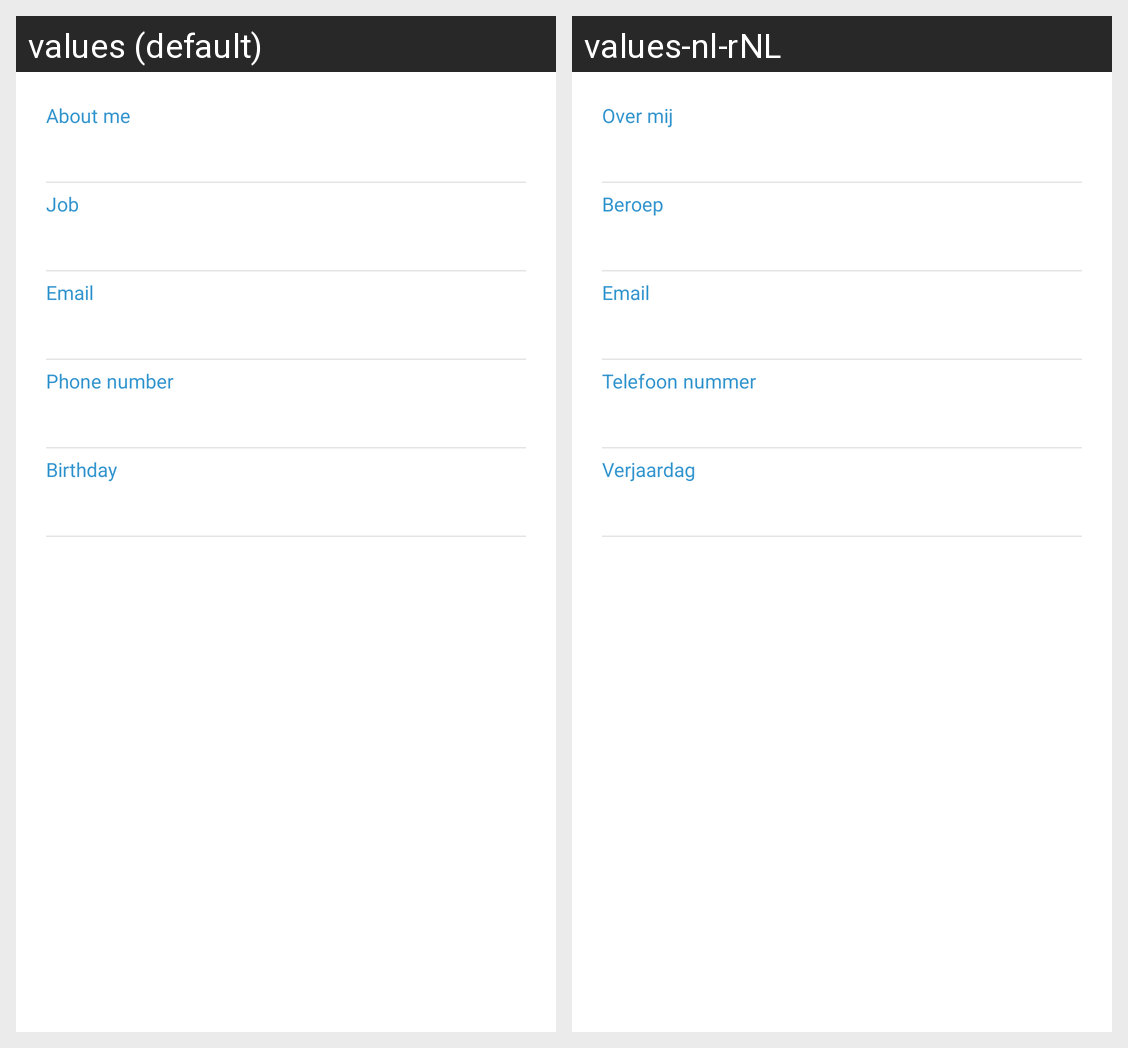

Translations of the strings shown on this Android screen, per locale in the grid:
Android screen res/layout/fragment_profile_details.xml rendered under 2 locales, left to right: values (default), values-nl-rNL. Device: Nexus 5 (rendered at 1080×1920; each locale shown at half size, 540×960, under a caption strip naming it); theme AppTheme.
Strings drawn on this screen, with the default value and each locale's value (text and hints the layout hard-codes, and strings that could not be matched under every locale, appear in the picture but are not listed):

detail_about_me
  values: About me
  values-nl-rNL: Over mij

detail_job
  values: Job
  values-nl-rNL: Beroep

detail_email
  values: Email
  values-nl-rNL: Email

detail_phone_number
  values: Phone number
  values-nl-rNL: Telefoon nummer

detail_birthday
  values: Birthday
  values-nl-rNL: Verjaardag
